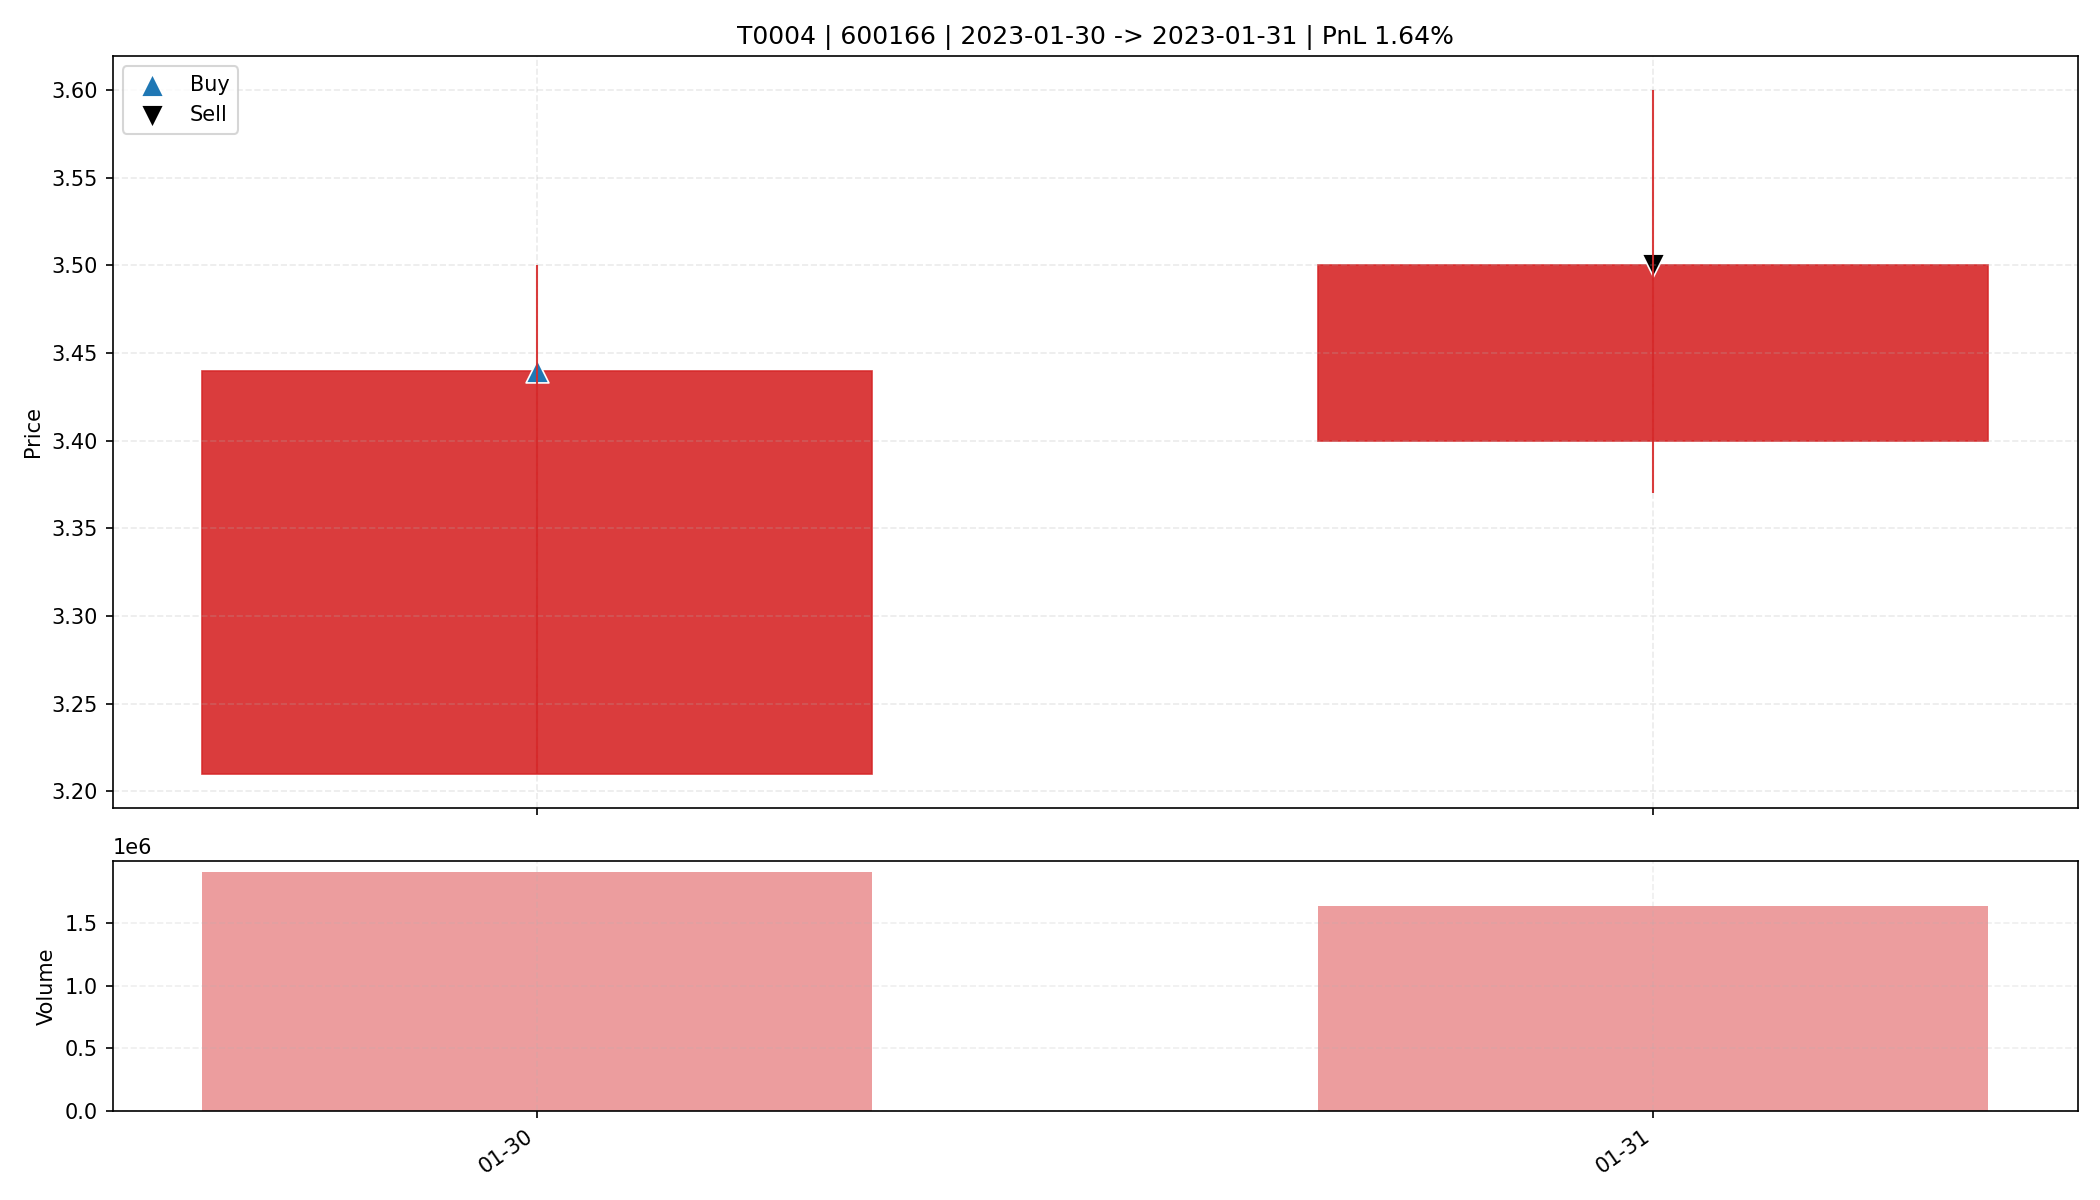

The data file committed next to this chart (first rows):
date, open, high, low, close, amount, volume, trade_id, code, buy_date, sell_date, buy_price, sell_price, matched_shares, buy_reason, sell_reason, sell_profit_pct, sell_hold_days, is_buy_day, is_sell_day, holding_day_index
2023-01-30, 3.21, 3.5, 3.21, 3.44, 647493312, 1899831, T0004, 600166, 2023-01-30, 2023-01-31, 3.44, 3.5, 4750, 前10日振幅6.7%, 阳线涨幅7.2%, 突破均线, 放量2.4倍(温和+爆发…, 主动止盈半仓-MA5乖离率7.16%>7.00%, 1.642, 1.0, True, False, 0
2023-01-31, 3.4, 3.6, 3.37, 3.5, 572427264, 1635266, T0004, 600166, 2023-01-30, 2023-01-31, 3.44, 3.5, 4750, 前10日振幅6.7%, 阳线涨幅7.2%, 突破均线, 放量2.4倍(温和+爆发…, 主动止盈半仓-MA5乖离率7.16%>7.00%, 1.642, 1.0, False, True, 1
